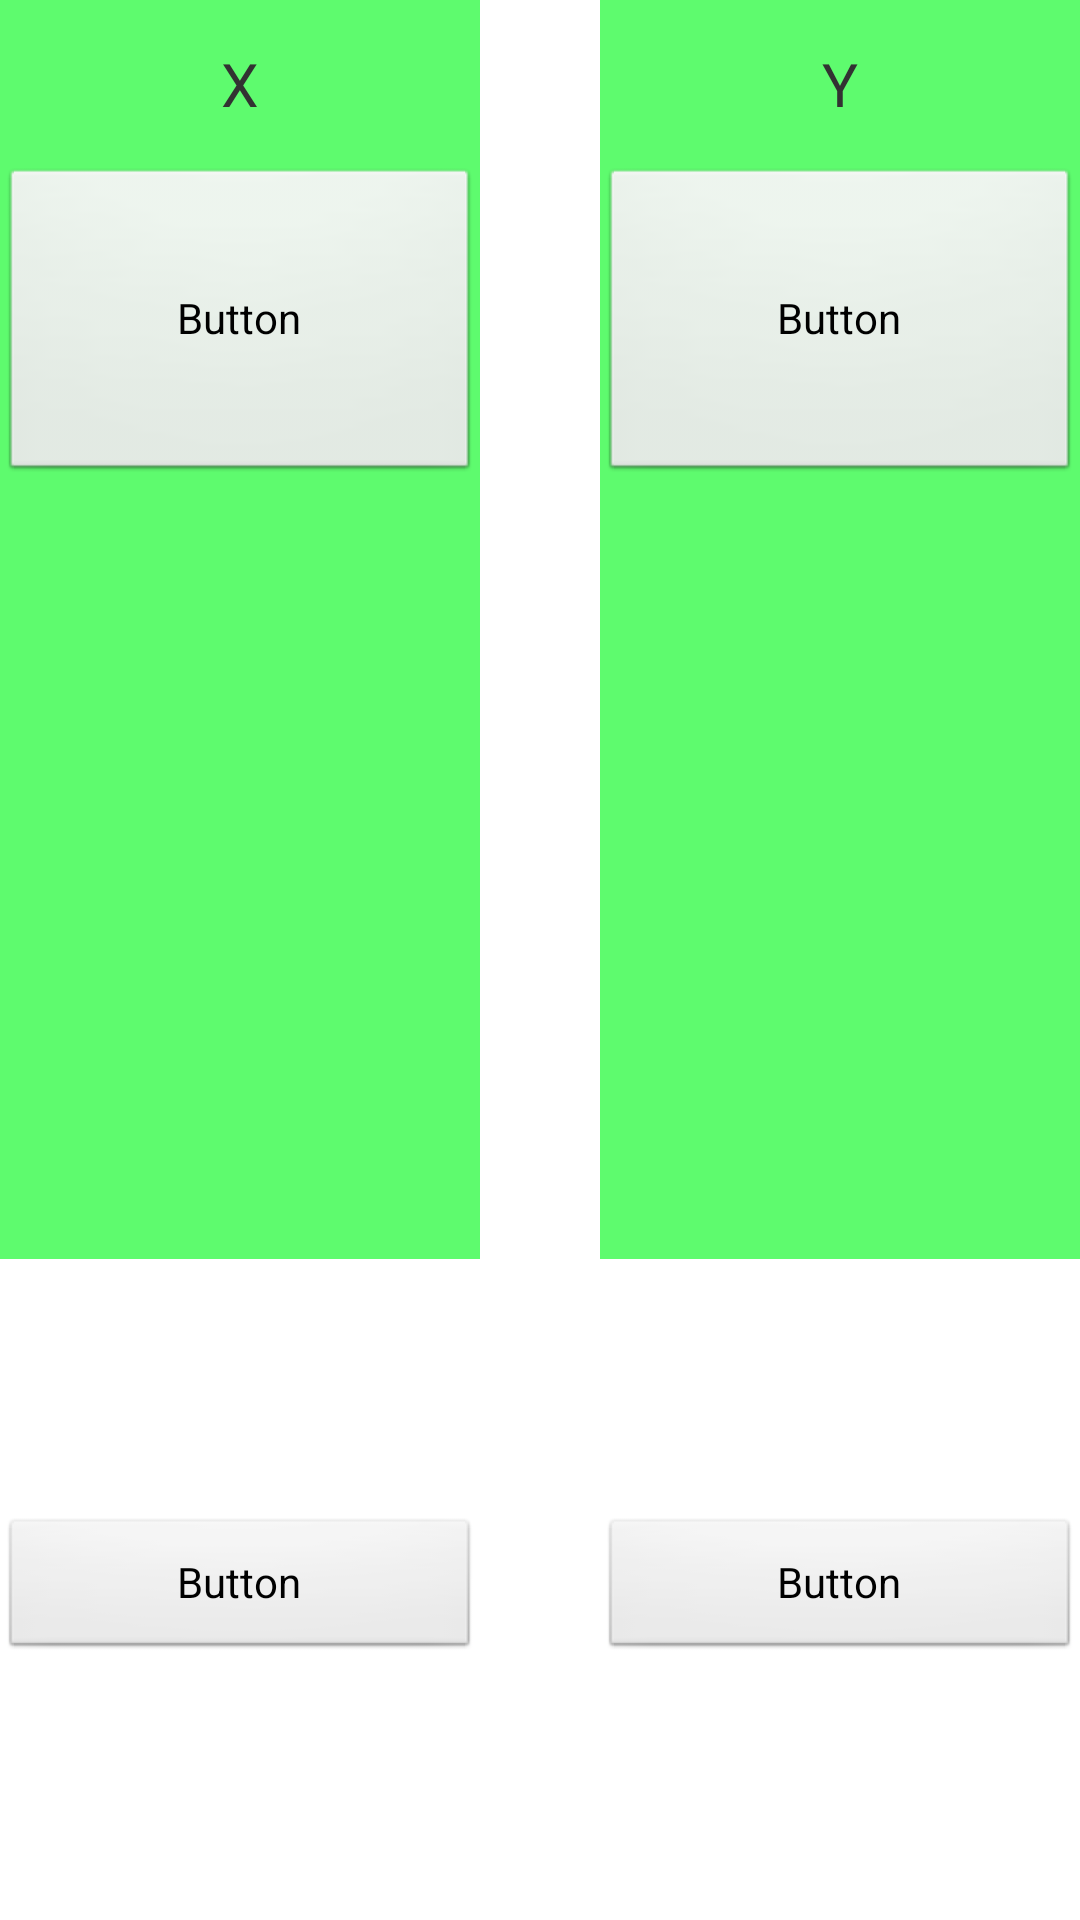

Reconstruct the res/layout file that produces this screen, plus the resources it refers to.
<!-- AndroidManifest.xml: application theme AppTheme -->
<!-- res/layout/prob_frag_layout.xml -->
<?xml version="1.0" encoding="utf-8"?>
<LinearLayout xmlns:android="http://schemas.android.com/apk/res/android"
    android:layout_width="match_parent"
    android:layout_height="match_parent"
    android:orientation="vertical" >

    <LinearLayout
        android:layout_width="match_parent"
        android:layout_height="wrap_content"
        android:layout_weight="1" >

        <LinearLayout
            android:layout_width="0dp"
            android:layout_height="match_parent"
            android:layout_weight="1"
            android:background="#5EFB6E"
            android:orientation="vertical"
            android:weightSum="3" >

            <TextView
                android:id="@+id/dragger_textView_X"
                android:layout_width="wrap_content"
                android:layout_height="wrap_content"
                android:layout_gravity="center_horizontal"
                android:layout_weight="0.25"
                android:gravity="center_vertical"
                android:text="X"
                android:textSize="20dp" />

            <Button
                android:id="@+id/Button01"
                android:layout_width="match_parent"
                android:layout_height="wrap_content"
                android:layout_gravity="center_horizontal"
                android:layout_weight="0.5"
                android:text="Button" />
        </LinearLayout>
        
        <Space android:layout_width="0dp" android:layout_height="match_parent" android:layout_weight="0.25" />

        <LinearLayout
            android:layout_width="0dp"
            android:layout_height="match_parent"
            android:layout_weight="1"
            android:background="#5EFB6E"
            android:orientation="vertical"
            android:weightSum="3" >

            <TextView
                android:id="@+id/dragger_textView_Y"
                android:layout_width="wrap_content"
                android:layout_height="wrap_content"
                android:layout_gravity="center_horizontal"
                android:layout_weight="0.25"
                android:gravity="center_vertical"
                android:text="Y"
                android:textSize="20sp" />

            <Button
                android:id="@+id/scenarij1"
                android:layout_width="match_parent"
                android:layout_height="wrap_content"
                android:layout_gravity="center_horizontal"
                android:layout_weight="0.5"
                android:text="Button" />
        </LinearLayout>

        
    </LinearLayout>

    <LinearLayout
        android:layout_width="match_parent"
        android:layout_height="wrap_content"
        android:layout_weight="0.5"
        android:orientation="horizontal" >

        <FrameLayout
            android:layout_width="0dp"
            android:layout_height="match_parent"
            android:layout_weight="1" 
            >

            <Button
                android:id="@+id/scenarij2"
                android:layout_width="fill_parent"
                android:layout_height="wrap_content"
                android:layout_gravity="center_vertical"
                android:text="Button" />

        </FrameLayout>

        <Space android:layout_width="0dp" android:layout_height="match_parent" android:layout_weight="0.25" />
        
        <FrameLayout
            android:layout_width="0dp"
            android:layout_height="match_parent"
            android:layout_weight="1" >

            <Button
                android:id="@+id/buttonC_ABX"
                android:layout_width="fill_parent"
                android:layout_height="wrap_content"
                android:layout_gravity="center_vertical"
                android:text="Button" />

        </FrameLayout>
    </LinearLayout>

</LinearLayout>
<!-- resources referenced by this layout -->
<resources>
  <style name="AppTheme" parent="AppBaseTheme">
          
      </style>
  <style name="AppBaseTheme" parent="android:Theme.Light">
          
      </style>
</resources>
